The GitHub repository afifnasir/CNN-Star-Fruit-Disease-Image-Recognition contains a labelled image folder "dataset" with 2 categories: healthy fruit, unhealthy fruit. Examples follow, each with its label.

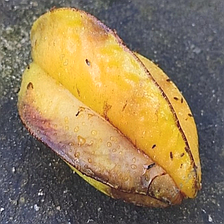
Label: unhealthy fruit

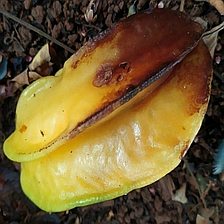
Label: unhealthy fruit

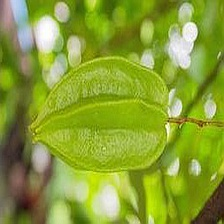
Label: healthy fruit

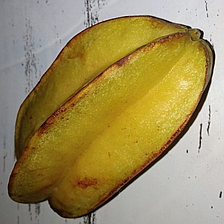
Label: unhealthy fruit

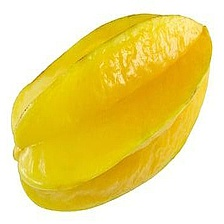
Label: healthy fruit

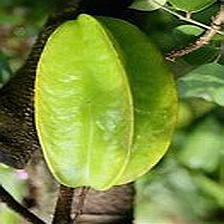
Label: healthy fruit
